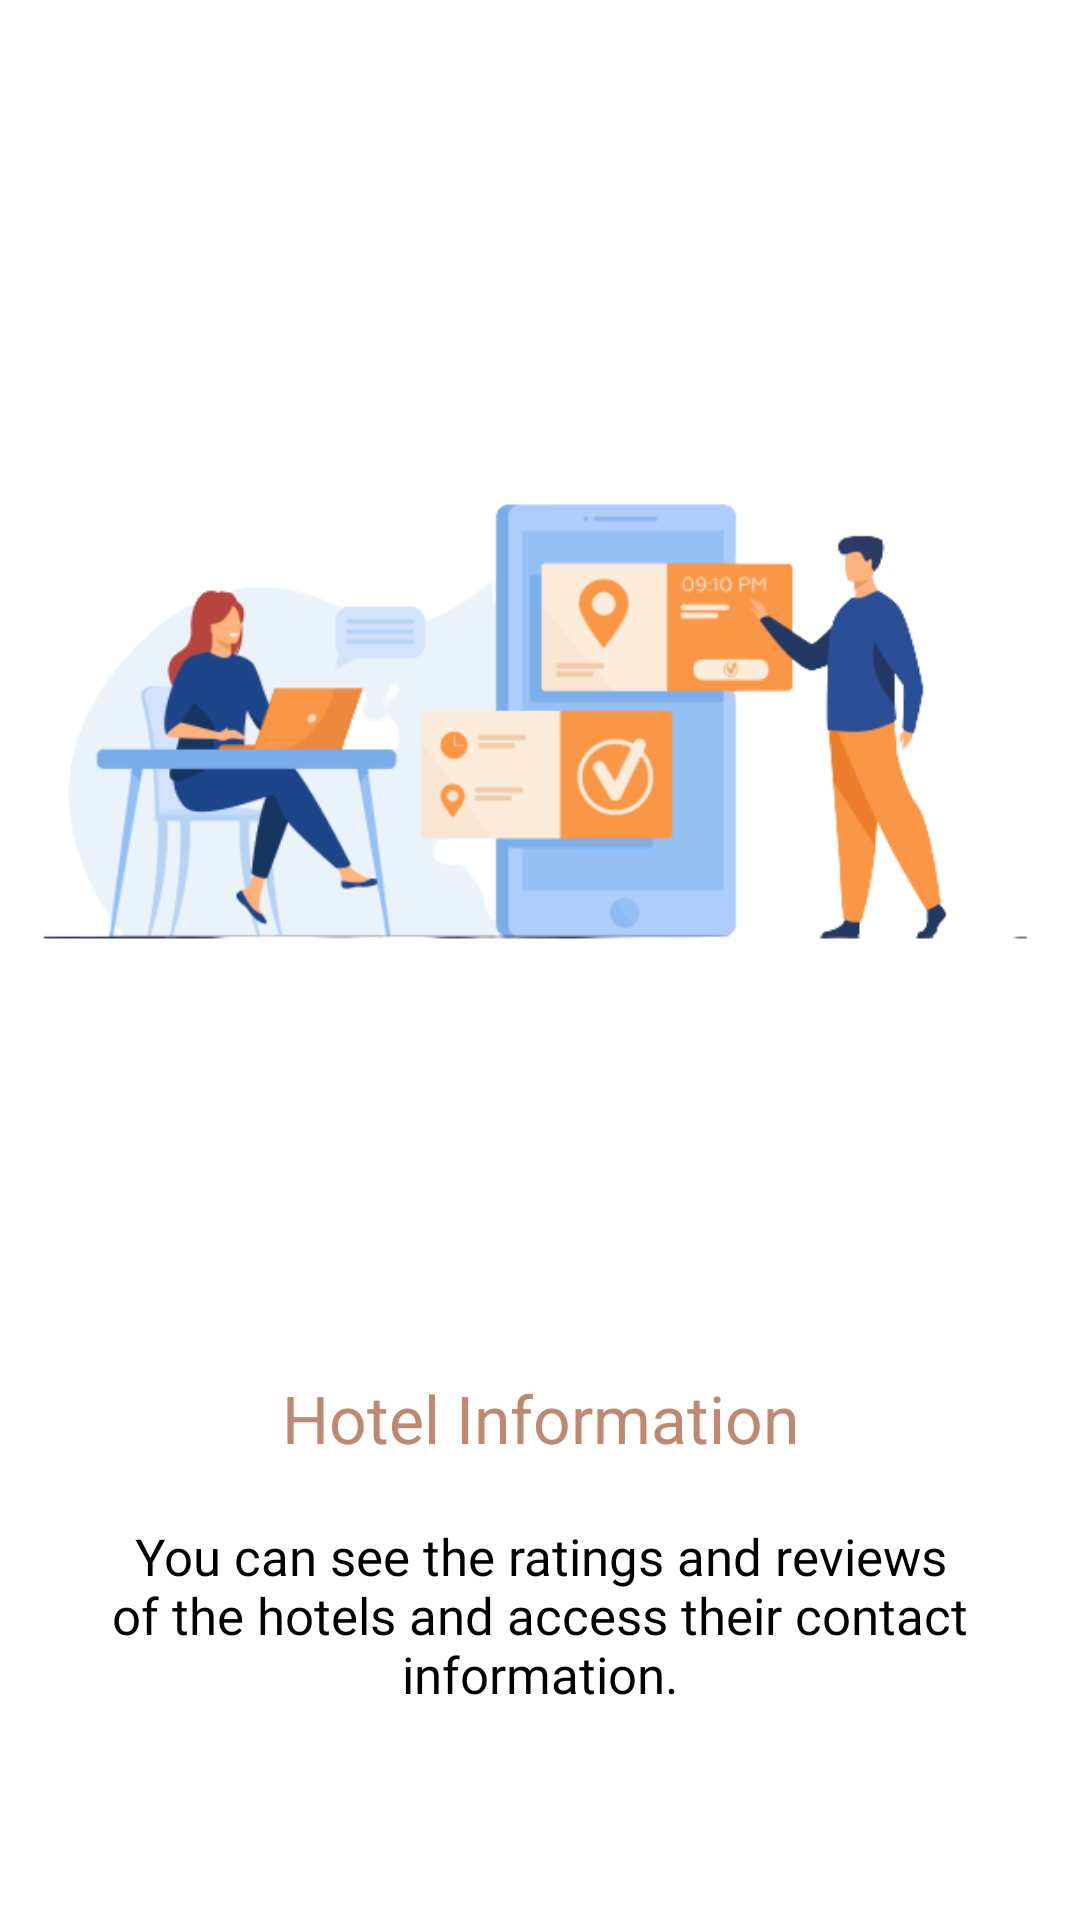

Produce the Android XML layout that renders to this screen, including the resource entries it uses.
<!-- AndroidManifest.xml: application theme AppTheme -->
<!-- res/layout/fragment_onboarding_two.xml -->
<?xml version="1.0" encoding="utf-8"?>
<androidx.constraintlayout.widget.ConstraintLayout xmlns:android="http://schemas.android.com/apk/res/android"
    android:orientation="vertical"
    android:layout_width="match_parent"
    android:layout_height="match_parent"
    xmlns:app="http://schemas.android.com/apk/res-auto"
    android:background="@color/colorWhite">

    <ImageView
        app:layout_constraintStart_toStartOf="parent"
        app:layout_constraintTop_toTopOf="parent"
        app:layout_constraintBottom_toBottomOf="parent"
        app:layout_constraintEnd_toEndOf="parent"
        android:scaleType="fitCenter"
        app:layout_constraintVertical_bias="0"
        app:layout_constraintHeight_percent="0.7"
        android:layout_width="match_parent"
        android:layout_height="0dp"
        android:id="@+id/imageView"
        android:src="@drawable/imgtwo"/>

    <TextView
        android:id="@+id/titleView"
        android:layout_width="match_parent"
        android:layout_height="wrap_content"
        app:layout_constraintBottom_toBottomOf="parent"
        app:layout_constraintStart_toStartOf="parent"
        app:layout_constraintTop_toBottomOf="@+id/imageView"
        app:layout_constraintVertical_bias="0"
        android:textSize="22sp"
        android:padding="10dp"
        android:gravity="center"
        android:textColor="@color/colorOnboardingText"
        app:layout_constraintEnd_toEndOf="parent"
        android:text="@string/title_two_text"/>

    <TextView
        android:layout_width="match_parent"
        android:layout_height="wrap_content"
        app:layout_constraintBottom_toBottomOf="parent"
        app:layout_constraintStart_toStartOf="parent"
        app:layout_constraintTop_toBottomOf="@+id/titleView"
        app:layout_constraintVertical_bias="0"
        android:textSize="17sp"
        android:padding="10dp"
        android:gravity="center"
        android:textColor="@color/colorBlack"
        android:fontFamily="@font/inter_regular"
        app:layout_constraintEnd_toEndOf="parent"
        android:text="@string/onboarding_two_text"
        android:layout_marginHorizontal="10dp"/>






</androidx.constraintlayout.widget.ConstraintLayout>
<!-- resources referenced by this layout -->
<resources>
  <color name="colorBlack">#000000</color>
  <color name="colorOnboardingText">#BF8970</color>
  <color name="colorWhite">#FFFFFF</color>
  <!-- drawable imgtwo: png bitmap (drawable, 42235 bytes) -->
  <string name="onboarding_two_text">You can see the ratings and reviews of the hotels and access their contact information.</string>
  <string name="title_two_text">Hotel Information</string>
  <style name="AppTheme" parent="Theme.MaterialComponents.Light.NoActionBar.Bridge">
          
          <item name="colorPrimary">@color/colorPrimary</item>
          <item name="colorPrimaryDark">@color/colorPrimaryDark</item>
          <item name="colorAccent">@color/colorAccent</item>
          <item name="android:statusBarColor">@color/colorWhite</item>
          <item name="android:navigationBarColor">@color/colorWhite</item>
  
          <item name="android:windowLightNavigationBar">true</item>
          <item name="android:windowLightStatusBar">true</item>
      </style>
  <color name="colorPrimary">#5885da</color>
  <color name="colorPrimaryDark">#525252</color>
  <color name="colorAccent">#c2c6d9</color>
</resources>
